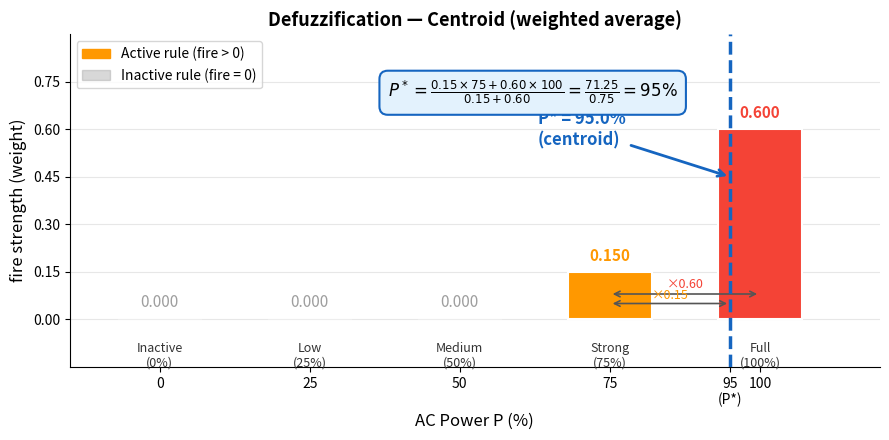

Write Python code to recreate this figure. (Note: this script raises an exception after producing the figure.)
import numpy as np
import matplotlib.pyplot as plt
import matplotlib.patches as mpatches
from matplotlib.patches import FancyArrowPatch

fig, ax = plt.subplots(figsize=(9, 4.5))

# Output linguistic terms and their representative values
terms = {
    'Inactive\n(0%)':   {'rep': 0,   'fire': 0.000, 'color': '#9E9E9E'},
    'Low\n(25%)':       {'rep': 25,  'fire': 0.000, 'color': '#9E9E9E'},
    'Medium\n(50%)':    {'rep': 50,  'fire': 0.000, 'color': '#9E9E9E'},
    'Strong\n(75%)':    {'rep': 75,  'fire': 0.150, 'color': '#FF9800'},
    'Full\n(100%)':     {'rep': 100, 'fire': 0.600, 'color': '#F44336'},
}

# Draw bars for each term
for label, t in terms.items():
    color = t['color']
    alpha = 1.0 if t['fire'] > 0 else 0.25
    ax.bar(t['rep'], t['fire'], width=14, color=color, alpha=alpha,
           edgecolor='white', linewidth=1.5, zorder=3)
    ax.text(t['rep'], t['fire'] + 0.025, f"{t['fire']:.3f}",
            ha='center', va='bottom', fontsize=11,
            color=color if t['fire'] > 0 else '#9E9E9E',
            fontweight='bold' if t['fire'] > 0 else 'normal')

# Representative value labels below bars
for label, t in terms.items():
    ax.text(t['rep'], -0.07, label, ha='center', va='top', fontsize=9,
            color='#333333')

# Centroid calculation
P_star = (0.150 * 75 + 0.600 * 100) / (0.150 + 0.600)  # = 95

# Mark centroid
ax.axvline(x=P_star, color='#1565C0', lw=2.5, ls='--', zorder=5)
ax.annotate(f'P* = {P_star:.1f}%\n(centroid)',
            xy=(P_star, 0.45), xytext=(P_star - 32, 0.55),
            arrowprops=dict(arrowstyle='->', color='#1565C0', lw=2),
            fontsize=12, color='#1565C0', fontweight='bold')

# Balance beam annotation
ax.annotate('', xy=(100, 0.08), xytext=(75, 0.08),
            arrowprops=dict(arrowstyle='<->', color='#555', lw=1.2))
ax.text(87.5, 0.10, '×0.60', ha='center', fontsize=9, color='#F44336')

ax.annotate('', xy=(75, 0.05), xytext=(P_star, 0.05),
            arrowprops=dict(arrowstyle='<->', color='#555', lw=1.2))
ax.text((75 + P_star) / 2, 0.065, '×0.15', ha='center', fontsize=9, color='#FF9800')

# Formula box
formula = r'$P^* = \frac{0.15 \times 75 + 0.60 \times 100}{0.15 + 0.60} = \frac{71.25}{0.75} = 95\%$'
ax.text(38, 0.70, formula, fontsize=12,
        bbox=dict(boxstyle='round,pad=0.5', facecolor='#E3F2FD', edgecolor='#1565C0', lw=1.5))

ax.set_xlim(-15, 120)
ax.set_ylim(-0.15, 0.90)
ax.set_xlabel('AC Power P (%)', fontsize=12)
ax.set_ylabel('fire strength (weight)', fontsize=12)
ax.set_title('Defuzzification — Centroid (weighted average)', fontsize=13, fontweight='bold')
ax.set_xticks([0, 25, 50, 75, 95, 100])
ax.set_xticklabels(['0', '25', '50', '75', '95\n(P*)', '100'])
ax.set_yticks([0, 0.15, 0.30, 0.45, 0.60, 0.75])
ax.tick_params(labelsize=10)
ax.grid(True, axis='y', alpha=0.3)
ax.spines['top'].set_visible(False)
ax.spines['right'].set_visible(False)

active = mpatches.Patch(color='#FF9800', label='Active rule (fire > 0)')
inactive = mpatches.Patch(color='#9E9E9E', alpha=0.4, label='Inactive rule (fire = 0)')
ax.legend(handles=[active, inactive], fontsize=10, loc='upper left')

fig.tight_layout()
out = 'lectures_material/defuzzification_en.png'
fig.savefig(out, dpi=150, bbox_inches='tight')
print(f'Saved: {out}')
